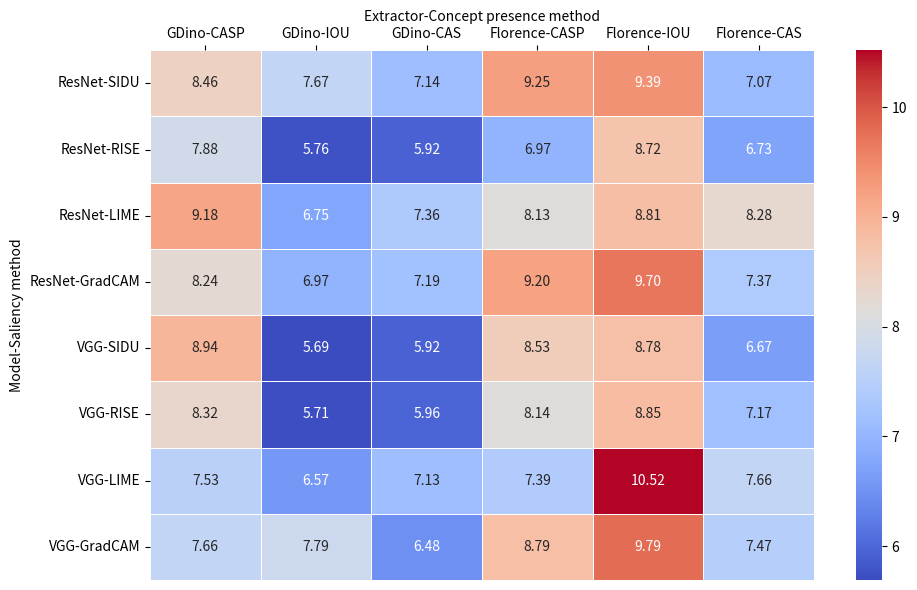
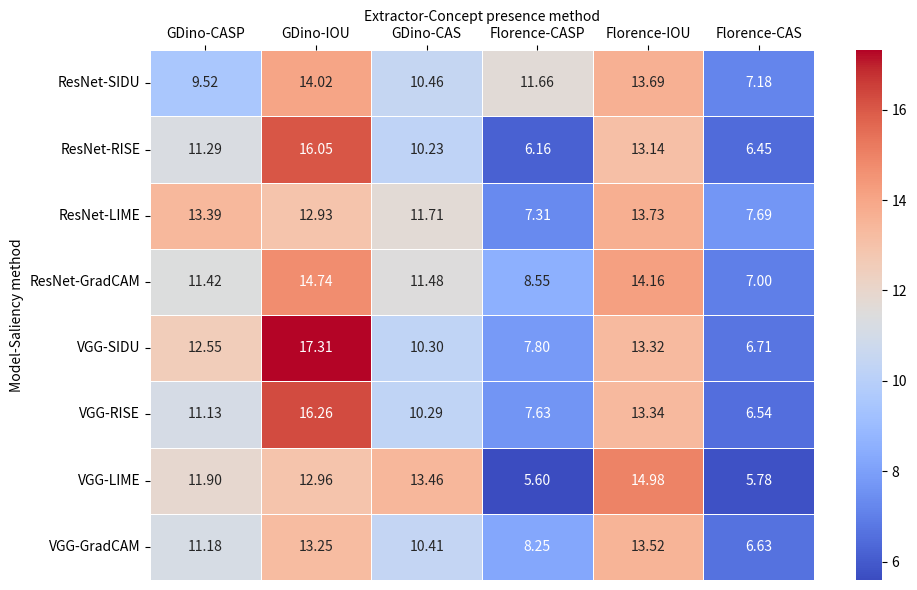
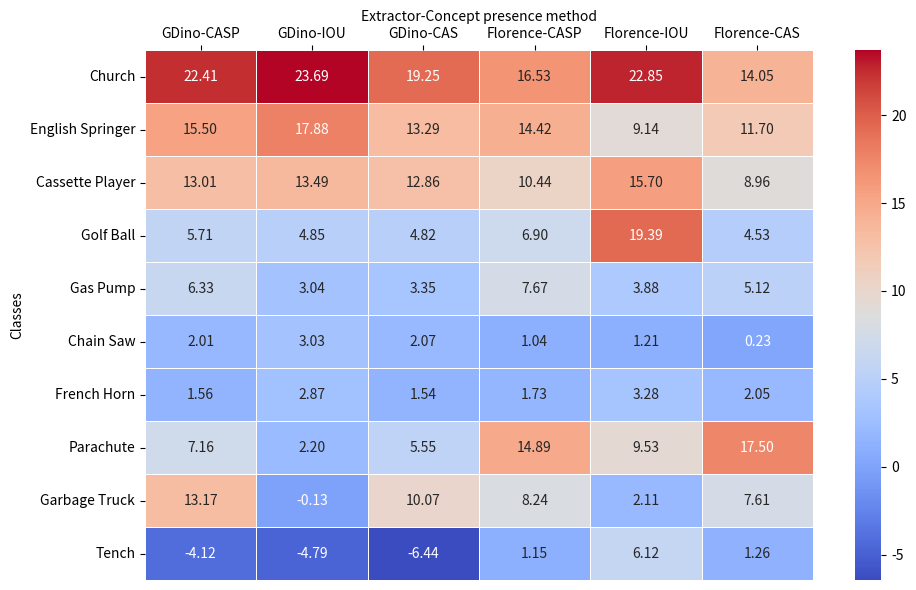
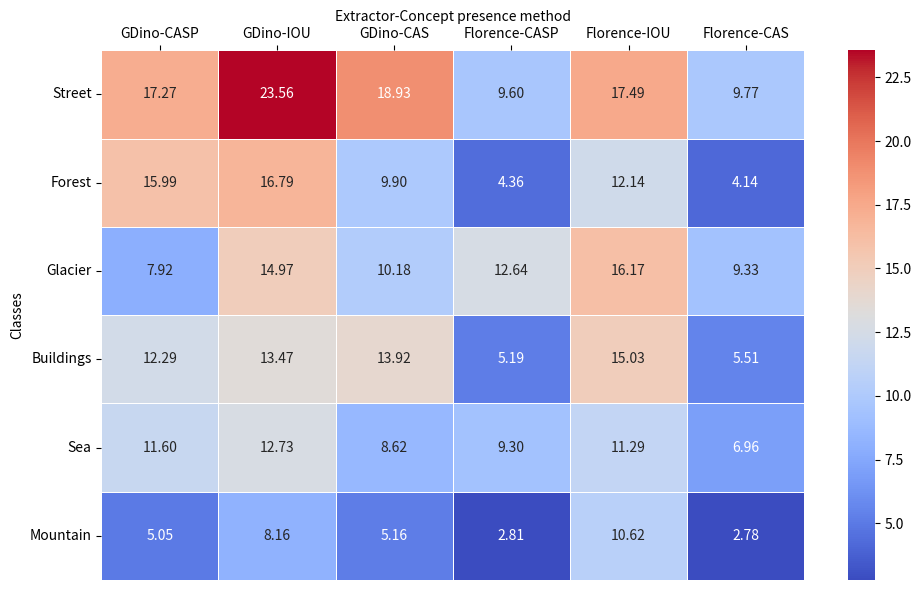

Generate these figures, in order, with matplotlib:
import os


import numpy as np
import pandas as pd
import seaborn as sns
import matplotlib.pyplot as plt

def plot_heatmap(data, title,i):
    plt.figure(figsize=(10, 6))
    ax = sns.heatmap(data, annot=True, cmap='coolwarm', fmt=".2f", linewidths=0.5)
    #ax.set_title(title, pad=20)
    ax.xaxis.tick_top()
    ax.xaxis.set_label_position('top')  # Move xlabel to the top
    ax.set_xlabel("Extractor-Concept presence method")  # Add label above heatmap
    if i==3 or i==4:
        ax.set_ylabel("Classes")
    else:
        ax.set_ylabel("Model-Saliency method")
    plt.xticks(rotation=0)
    plt.yticks(rotation=0)
    output_dir = os.path.abspath('confusion_matrices')
    if not os.path.exists(output_dir):
        os.makedirs(output_dir)
    plt.tight_layout()
    plt.savefig(os.path.join("confusion_matrices", "heatmap" + str(i) + ".jpg"))
    plt.close()


# def plot_heatmap(data, title, i):
#     plt.figure(figsize=(10, 6))
#     ax = sns.heatmap(data, annot=True, cmap='coolwarm', fmt=".2f", linewidths=0.5)
#     ax.xaxis.tick_top()
#     ax.set_xlabel("")  # Remove the "None-None" label
#
#     # Set original x-tick labels (for the columns)
#     ax.set_xticklabels(data.columns, rotation=0)
#
#     # Add custom labels above the first half and second half of the columns
#     # Get the number of columns in the data
#     num_cols = len(data.columns)
#
#     # For the first half of the columns (first 3)
#     for col in range(num_cols // 2):
#         ax.text(col, -0.5, "Classes_first3", ha="center", va="center", fontsize=12)
#
#     # For the second half of the columns (last 3)
#     for col in range(num_cols // 2, num_cols):
#         ax.text(col, -0.5, "Classes_last3", ha="center", va="center", fontsize=12)
#
#     if i == 3 or i == 4:
#         ax.set_ylabel("Classes")
#
#     plt.xticks(rotation=0)
#     plt.yticks(rotation=0)
#
#     output_dir = os.path.abspath('confusion_matrices')
#     if not os.path.exists(output_dir):
#         os.makedirs(output_dir)
#     plt.savefig(os.path.join("confusion_matrices", "heatmap" + str(i) + ".jpg"))
#     plt.close()

# Table 1: Imagenette Results
data1 = {
    ('GDino', 'CASP'):  [8.46, 7.88, 9.18, 8.24, 8.94, 8.32, 7.53, 7.66],
    ('GDino', 'IOU'):   [7.67, 5.76, 6.75, 6.97, 5.69, 5.71, 6.57, 7.79],
    ('GDino', 'CAS'):   [7.14, 5.92, 7.36, 7.19, 5.92, 5.96, 7.13, 6.48],
    ('Florence', 'CASP'): [9.25, 6.97, 8.13, 9.20, 8.53, 8.14, 7.39, 8.79],
    ('Florence', 'IOU'):  [9.39, 8.72, 8.81, 9.70, 8.78, 8.85, 10.52, 9.79],
    ('Florence', 'CAS'):  [7.07, 6.73, 8.28, 7.37, 6.67, 7.17, 7.66, 7.47]
}
index1 = [('ResNet', 'SIDU'), ('ResNet', 'RISE'), ('ResNet', 'LIME'), ('ResNet', 'GradCAM'),
          ('VGG', 'SIDU'), ('VGG', 'RISE'), ('VGG', 'LIME'), ('VGG', 'GradCAM')]
df1 = pd.DataFrame(data1, index=pd.MultiIndex.from_tuples(index1, names=['Model', 'Method']))
plot_heatmap(df1, "Imagenette Results",1)

# Table 2: Intel Image Results
data2 = {
    ('GDino', 'CASP'):  [9.52, 11.29, 13.39, 11.42, 12.55, 11.13, 11.90, 11.18],
    ('GDino', 'IOU'):   [14.02, 16.05, 12.93, 14.74, 17.31, 16.26, 12.96, 13.25],
    ('GDino', 'CAS'):   [10.46, 10.23, 11.71, 11.48, 10.30, 10.29, 13.46, 10.41],
    ('Florence', 'CASP'): [11.66, 6.16, 7.31, 8.55, 7.80, 7.63, 5.60, 8.25],
    ('Florence', 'IOU'):  [13.69, 13.14, 13.73, 14.16, 13.32, 13.34, 14.98, 13.52],
    ('Florence', 'CAS'):  [7.18, 6.45, 7.69, 7.00, 6.71, 6.54, 5.78, 6.63]
}
df2 = pd.DataFrame(data2, index=pd.MultiIndex.from_tuples(index1, names=['Model', 'Method']))
plot_heatmap(df2, "Intel Image Results",2)

# Table 3: Imagenette Class Mean Results
data3 = {
    ('GDino', 'CASP'):  [22.41, 15.50, 13.01, 5.71, 6.33, 2.01, 1.56, 7.16, 13.17, -4.12],
    ('GDino', 'IOU'):   [23.69, 17.88, 13.49, 4.85, 3.04, 3.03, 2.87, 2.20, -0.13, -4.79],
    ('GDino', 'CAS'):   [19.25, 13.29, 12.86, 4.82, 3.35, 2.07, 1.54, 5.55, 10.07, -6.44],
    ('Florence', 'CASP'): [16.53, 14.42, 10.44, 6.90, 7.67, 1.04, 1.73, 14.89, 8.24, 1.15],
    ('Florence', 'IOU'):  [22.85, 9.14, 15.70, 19.39, 3.88, 1.21, 3.28, 9.53, 2.11, 6.12],
    ('Florence', 'CAS'):  [14.05, 11.70, 8.96, 4.53, 5.12, 0.23, 2.05, 17.50, 7.61, 1.26]
}
index3 = ['Church', 'English Springer', 'Cassette Player', 'Golf Ball', 'Gas Pump',
          'Chain Saw', 'French Horn', 'Parachute', 'Garbage Truck', 'Tench']
df3 = pd.DataFrame(data3, index=index3)
plot_heatmap(df3, "Imagenette Class Mean Results",3)

# Table 4: Intel Image Class Mean Results
data4 = {
    ('GDino', 'CASP'):  [17.27, 15.99, 7.92, 12.29, 11.60, 5.05],
    ('GDino', 'IOU'):   [23.56, 16.79, 14.97, 13.47, 12.73, 8.16],
    ('GDino', 'CAS'):   [18.93, 9.90, 10.18, 13.92, 8.62, 5.16],
    ('Florence', 'CASP'): [9.60, 4.36, 12.64, 5.19, 9.30, 2.81],
    ('Florence', 'IOU'):  [17.49, 12.14, 16.17, 15.03, 11.29, 10.62],
    ('Florence', 'CAS'):  [9.77, 4.14, 9.33, 5.51, 6.96, 2.78]
}
index4 = ['Street', 'Forest', 'Glacier', 'Buildings', 'Sea', 'Mountain']
df4 = pd.DataFrame(data4, index=index4)
plot_heatmap(df4, "Intel Image Class Mean Results",4)


# import numpy as np
# import pandas as pd
# import seaborn as sns
# import matplotlib.pyplot as plt
# from matplotlib.table import Table
#
# def save_heatmap(data, title, filename):
#     plt.figure(figsize=(10, 6))
#     ax = sns.heatmap(data, annot=True, cmap='coolwarm', fmt=".2f", linewidths=0.5)
#     ax.set_title(title, pad=20)
#     ax.xaxis.tick_top()
#     plt.xticks(rotation=45, ha='left')
#     plt.yticks(rotation=0)
#     plt.savefig(os.path.join('confusion_matrices',f"table_heatmap.jpg"), bbox_inches='tight')  # Save heatmap as an image
#     plt.close()
#
# def create_table_with_heatmap(data, title, heatmap_filename):
#     fig, ax = plt.subplots(figsize=(10, 8))
#
#     # Hide axes
#     ax.xaxis.set_visible(False)
#     ax.yaxis.set_visible(False)
#     ax.set_frame_on(False)
#
#     # Create table structure
#     table = Table(ax, bbox=[0, 0, 1, 1])
#
#     nrows, ncols = data.shape
#     width, height = 1.0 / (ncols + 1), 1.0 / (nrows + 1)  # Cell dimensions
#
#     # Add column headers
#     for j, column in enumerate(data.columns):
#         table.add_cell(0, j + 1, width, height, text=str(column), loc='center', facecolor='lightgrey')
#
#     # Add row headers
#     for i, index in enumerate(data.index):
#         table.add_cell(i + 1, 0, width, height, text=str(index), loc='center', facecolor='lightgrey')
#
#     # Add data cells
#     for i, (index, row) in enumerate(data.iterrows()):
#         for j, cell_value in enumerate(row):
#             table.add_cell(i + 1, j + 1, width, height, text=f"{cell_value:.2f}", loc='center')
#
#     ax.add_table(table)
#
#     # Insert the heatmap image
#     heatmap_img = plt.imread(heatmap_filename)
#     ax.imshow(heatmap_img, aspect='auto', extent=[1.2, 3.5, 0, nrows + 1])
#
#     plt.title(title)
#     plt.show()
#
# # Example: Using Imagenette Results
# output_dir = os.path.abspath('confusion_matrices')
# if not os.path.exists(output_dir):
#         os.makedirs(output_dir)
# heatmap_file = os.path.join("confusion_matrices", "heatmap1.jpg")
# save_heatmap(df1, "Imagenette Results", heatmap_file)
# create_table_with_heatmap(df1, "Imagenette Results", heatmap_file)
